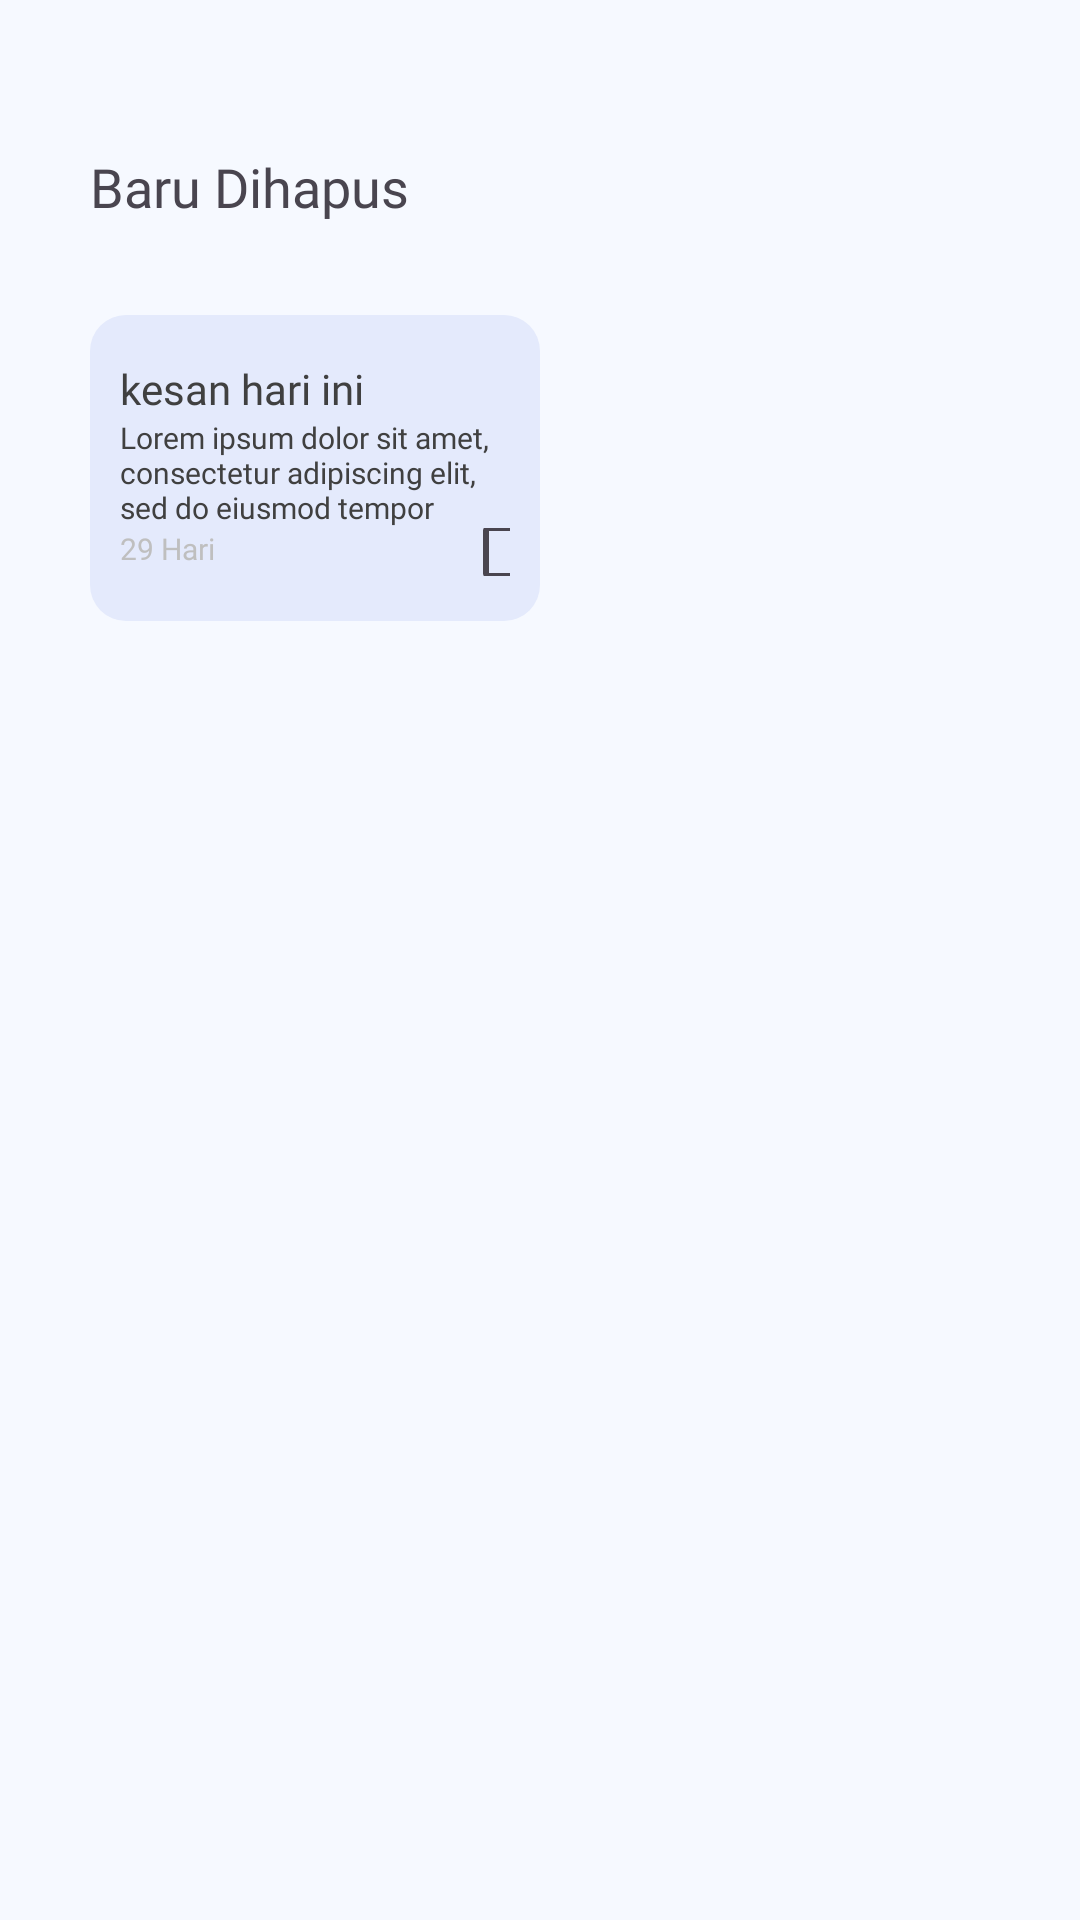

This screen was rendered from an Android layout file. Write that file and the resources it references.
<!-- AndroidManifest.xml: application theme Theme.Jekpi -->
<!-- res/layout/fragment_trash.xml -->
<?xml version="1.0" encoding="utf-8"?>
<androidx.constraintlayout.widget.ConstraintLayout xmlns:android="http://schemas.android.com/apk/res/android"
    xmlns:tools="http://schemas.android.com/tools"
    android:layout_width="match_parent"
    android:layout_height="match_parent"
    xmlns:app="http://schemas.android.com/apk/res-auto"
    android:background="@color/default_background"
    android:paddingStart="30dp"
    android:paddingEnd="30dp"
    android:paddingTop="50dp"
    tools:context=".view.fragment.TrashFragment">

    <LinearLayout
        android:id="@+id/llForTitleHapus"
        android:layout_width="match_parent"
        android:layout_height="wrap_content"
        android:orientation="horizontal"
        app:layout_constraintTop_toTopOf="parent"
        app:layout_constraintLeft_toLeftOf="parent"
        app:layout_constraintRight_toRightOf="parent"
        >
        <TextView
            android:layout_width="wrap_content"
            android:layout_height="wrap_content"
            android:layout_weight="1"
            android:text="Baru Dihapus"
            android:fontFamily="@font/poppins_semibold"
            android:textSize="18sp"
            />
        <ImageView
            android:layout_width="35dp"
            android:layout_height="35dp"
            android:src="@drawable/ri_more_vertical"
            />
    </LinearLayout>
    <LinearLayout
        android:layout_width="150dp"
        android:layout_height="wrap_content"
        android:orientation="vertical"
        app:layout_constraintTop_toBottomOf="@+id/llForTitleHapus"
        app:layout_constraintLeft_toLeftOf="parent"
        app:layout_constraintRight_toRightOf="parent"
        app:layout_constraintHorizontal_bias="0"
        android:layout_marginTop="20dp"
        android:background="@drawable/bg_card_favorite"
        android:paddingLeft="10dp"
        android:paddingRight="10dp"
        android:paddingTop="15dp"
        android:paddingBottom="15dp"
        >
        <TextView
            android:layout_width="match_parent"
            android:layout_height="wrap_content"
            android:text="kesan hari ini"
            android:fontFamily="@font/poppins_semibold"
            android:textColor="@color/default_font"
            android:textSize="14sp"
            />
        <TextView
            android:layout_width="match_parent"
            android:layout_height="wrap_content"
            android:text="Lorem ipsum dolor sit
amet, consectetur
adipiscing elit, sed do
eiusmod tempor"
            android:textColor="@color/default_font"
            android:fontFamily="@font/poppins_light"
            android:textSize="10sp"
            />
        
        <LinearLayout
            android:layout_width="match_parent"
            android:layout_height="wrap_content"
            android:orientation="horizontal"
            >
            <TextView
                android:layout_width="wrap_content"
                android:layout_height="wrap_content"
                android:text="29 Hari"
                android:layout_weight="1"
                android:textColor="@color/dark_grey"
                android:fontFamily="@font/poppins_medium"
                android:textSize="10sp"
                />
            <CheckBox
                android:layout_width="16dp"
                android:layout_height="16dp"
                android:checked="false"
                android:layout_gravity="center_vertical"
                />
        </LinearLayout>
    </LinearLayout>

</androidx.constraintlayout.widget.ConstraintLayout>
<!-- resources referenced by this layout -->
<resources>
  <color name="dark_grey">#BFBFBF</color>
  <color name="default_background">#F6F9FF</color>
  <color name="default_font">#404040</color>
  <!-- drawable bg_card_favorite (drawable) -->
  <?xml version="1.0" encoding="utf-8"?>
  <shape xmlns:android="http://schemas.android.com/apk/res/android"
      android:shape="rectangle">
      <solid android:color="@color/subtle_blue"/>
      <corners android:radius="12dp"/>
  </shape>
  <style name="Theme.Jekpi" parent="Base.Theme.Jekpi" />
  <color name="subtle_blue">#E4EAFC</color>
  <style name="Base.Theme.Jekpi" parent="Theme.Material3.Light.NoActionBar">
          
          
          <item name="colorPrimary">@color/brand_primary</item>
      </style>
  <color name="brand_primary">#4C6687</color>
</resources>
